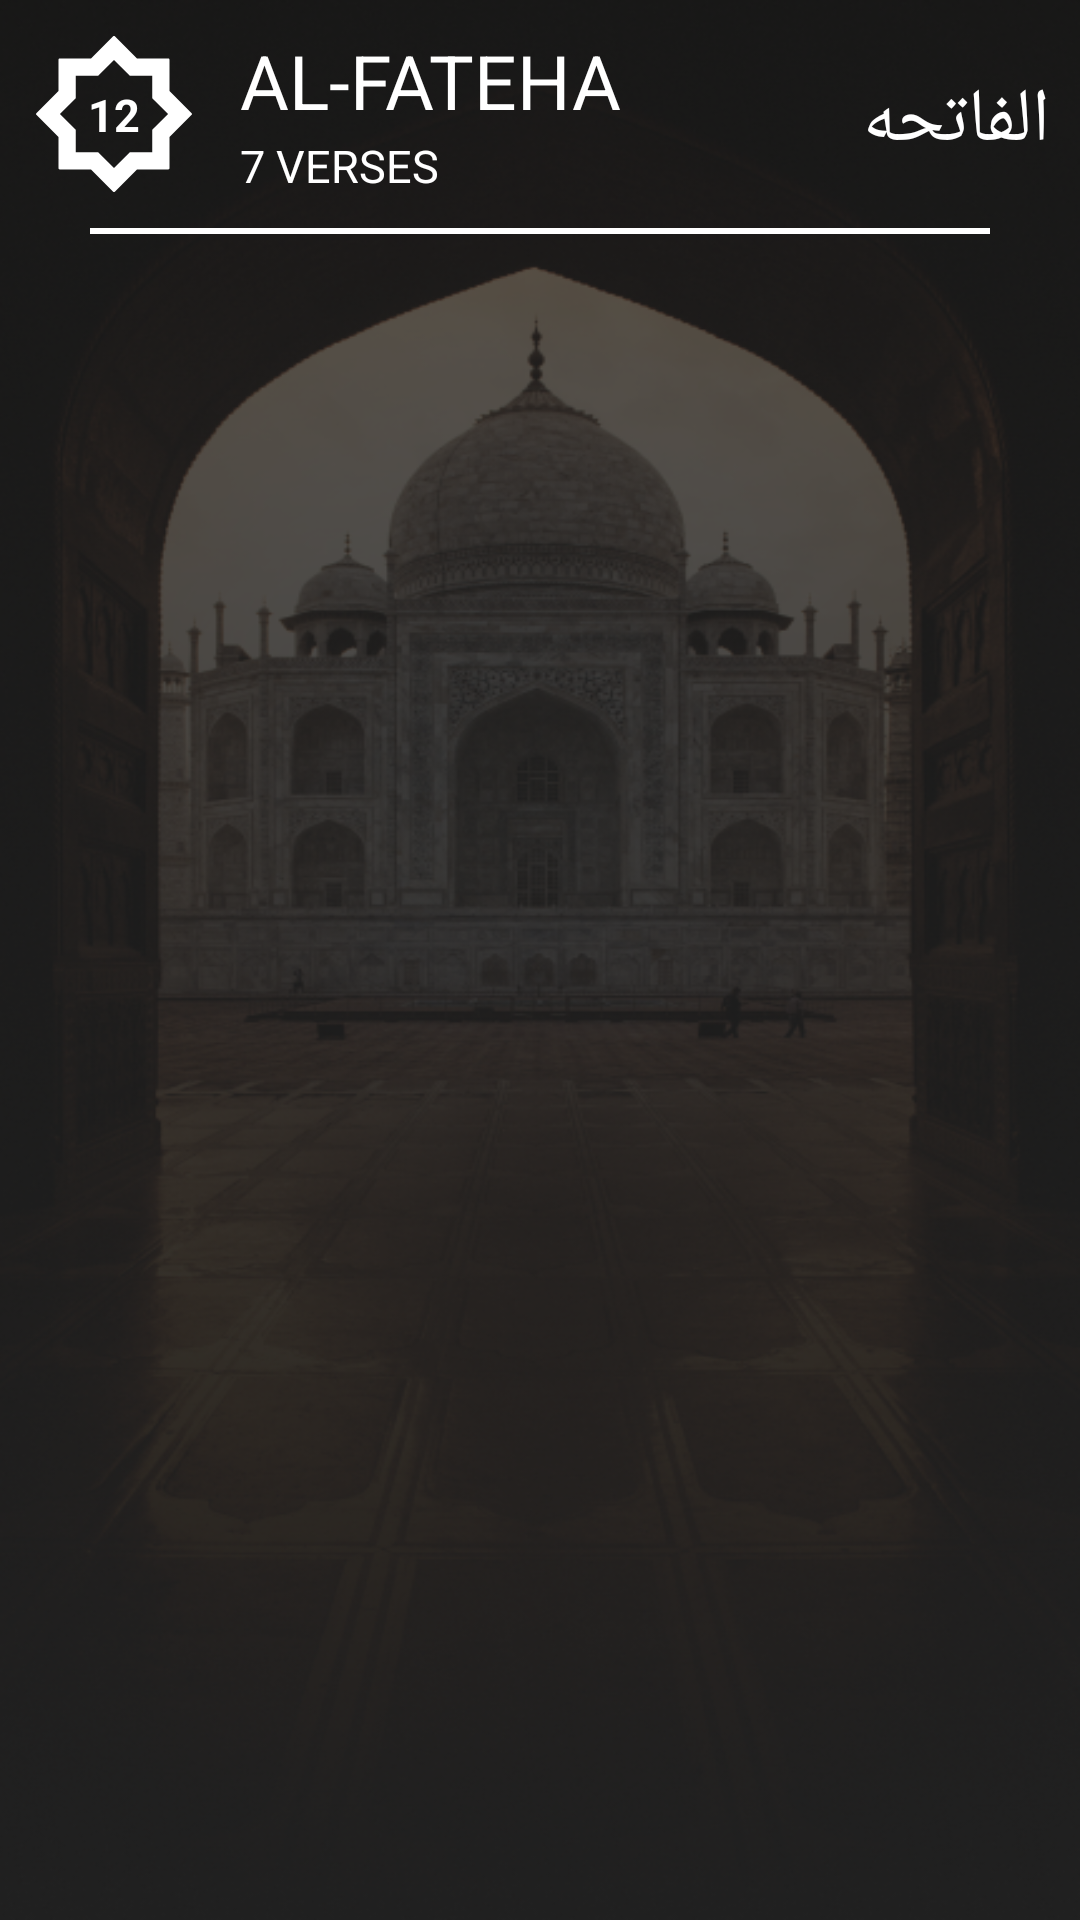

Layout XML and referenced resources for this Android screen:
<!-- AndroidManifest.xml: application theme Theme.IslamicApp -->
<!-- res/layout/quran_item.xml -->
<?xml version="1.0" encoding="utf-8"?>
<androidx.constraintlayout.widget.ConstraintLayout xmlns:android="http://schemas.android.com/apk/res/android"
    xmlns:tools="http://schemas.android.com/tools"
    android:layout_width="match_parent"
    android:layout_height="wrap_content"
    xmlns:app="http://schemas.android.com/apk/res-auto"
    android:background="@drawable/background"
    >

    <androidx.constraintlayout.widget.ConstraintLayout
        android:layout_width="match_parent"
        android:layout_height="wrap_content"
        app:layout_constraintEnd_toEndOf="parent"
        app:layout_constraintStart_toStartOf="parent"
        tools:ignore="MissingConstraints">


        <ImageView
            android:id="@+id/image1"
            android:layout_width="wrap_content"
            android:layout_height="wrap_content"
            android:layout_margin="12dp"
            android:src="@drawable/vector_3"
            app:layout_constraintBottom_toTopOf="@+id/view"
            app:layout_constraintEnd_toStartOf="@+id/soura_AR"
            app:layout_constraintHorizontal_bias="0.5"
            app:layout_constraintHorizontal_chainStyle="spread_inside"
            app:layout_constraintStart_toStartOf="parent"
            app:layout_constraintTop_toTopOf="parent">

        </ImageView>

        <TextView
            android:id="@+id/soura_AR"
            android:layout_width="wrap_content"
            android:layout_height="wrap_content"
            android:layout_marginTop="10dp"
            android:layout_marginEnd="10dp"
            android:layout_marginBottom="5dp"
            android:text="الفاتحه"
            android:textColor="@color/white"
            android:textSize="25sp"
            app:layout_constraintBottom_toBottomOf="@id/soura_verses"
            app:layout_constraintEnd_toEndOf="parent"
            app:layout_constraintHorizontal_bias="0.5"
            app:layout_constraintStart_toEndOf="@+id/image1"
            app:layout_constraintTop_toTopOf="@id/soura_EN" />

        <View
            android:id="@+id/view"
            android:layout_width="match_parent"
            android:layout_height="2dp"
            android:background="@color/white"
            app:layout_constraintBottom_toBottomOf="parent"
            android:layout_marginStart="30dp"
            android:layout_marginEnd="30dp"
            app:layout_constraintTop_toBottomOf="@+id/image1">

        </View>

        <TextView
            android:id="@+id/soura_number"
            android:layout_width="wrap_content"
            android:layout_height="wrap_content"
            android:text="12"
            android:textColor="@color/white"
            android:textSize="15sp"
            android:gravity="center"
            android:textStyle="bold"

            app:layout_constraintBottom_toBottomOf="@id/image1"
            app:layout_constraintEnd_toEndOf="@id/image1"
            app:layout_constraintStart_toStartOf="@id/image1"
            app:layout_constraintTop_toTopOf="@id/image1" />

        <TextView
            android:id="@+id/soura_verses"
            android:layout_width="wrap_content"
            android:layout_height="wrap_content"
            android:layout_marginStart="16dp"
            android:layout_marginTop="45dp"
            android:text="7 VERSES"
            android:textColor="@color/white"
            android:textSize="15sp"
            app:layout_constraintStart_toEndOf="@id/image1"
            app:layout_constraintTop_toTopOf="parent"


            />

        <TextView
            android:id="@+id/soura_EN"
            android:layout_width="wrap_content"
            android:layout_height="wrap_content"
            android:layout_marginStart="16dp"
            android:layout_marginTop="10dp"
            android:text="AL-FATEHA"
            android:textColor="@color/white"
            android:textSize="25sp"
            app:layout_constraintStart_toEndOf="@id/image1"
            app:layout_constraintTop_toTopOf="parent" />

    </androidx.constraintlayout.widget.ConstraintLayout>

</androidx.constraintlayout.widget.ConstraintLayout>
<!-- resources referenced by this layout -->
<resources>
  <color name="white">#FFFFFFFF</color>
  <!-- drawable background: png bitmap (drawable, 334601 bytes) -->
  <!-- drawable vector_3 (drawable) -->
  <vector xmlns:android="http://schemas.android.com/apk/res/android"
      android:width="52dp"
      android:height="52dp"
      android:viewportWidth="52"
      android:viewportHeight="52">
    <path
        android:pathData="M51.883,25.713L44.502,18.332V7.894C44.502,7.673 44.323,7.494 44.102,7.494H33.664L26.283,0.113C26.133,-0.038 25.867,-0.038 25.717,0.113L18.337,7.494H7.898C7.677,7.494 7.498,7.673 7.498,7.894V18.332L0.117,25.713C-0.039,25.869 -0.039,26.122 0.117,26.278L7.498,33.659V44.097C7.498,44.318 7.677,44.497 7.898,44.497H18.337L25.717,51.878C25.792,51.953 25.894,51.995 26,51.995C26.106,51.995 26.208,51.953 26.283,51.878L33.664,44.497H44.102C44.323,44.497 44.502,44.318 44.502,44.097V33.659L51.883,26.278C51.958,26.203 52,26.101 52,25.995C52,25.889 51.958,25.787 51.883,25.713ZM38.747,31.275V38.742H31.28L26,44.022L20.72,38.742H13.252V31.275L7.973,25.995L13.252,20.715V13.248H20.72L26,7.968L31.28,13.248H38.747V20.715L44.027,25.995L38.747,31.275Z"
        android:fillColor="#ffffff"/>
  </vector>
  <style name="Theme.IslamicApp" parent="Theme.MaterialComponents.DayNight.DarkActionBar">
          
  
          <item name="colorPrimary">@color/primary</item>
          <item name="colorPrimaryVariant">@color/purple_700</item>
          <item name="colorOnPrimary">@color/white</item>
          
          <item name="colorSecondary">@color/teal_200</item>
          <item name="colorSecondaryVariant">@color/teal_700</item>
          <item name="colorOnSecondary">@color/black</item>
          
          <item name="android:statusBarColor">?attr/colorPrimaryVariant</item>
          
      </style>
  <color name="primary">#E2BE7F</color>
  <color name="purple_700">#FF3700B3</color>
  <color name="teal_200">#FF03DAC5</color>
  <color name="teal_700">#FF018786</color>
  <color name="black">#FF000000</color>
</resources>
